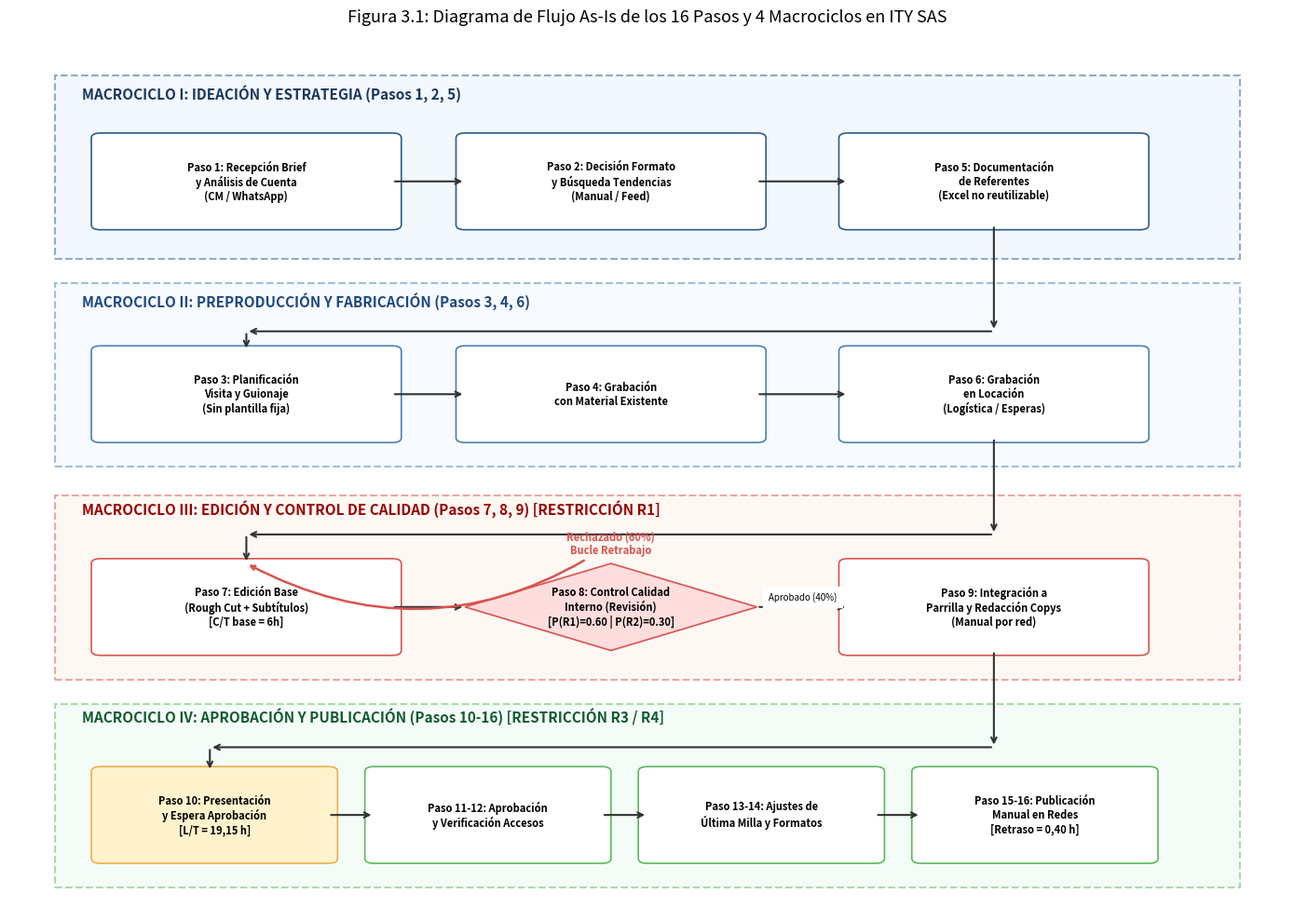
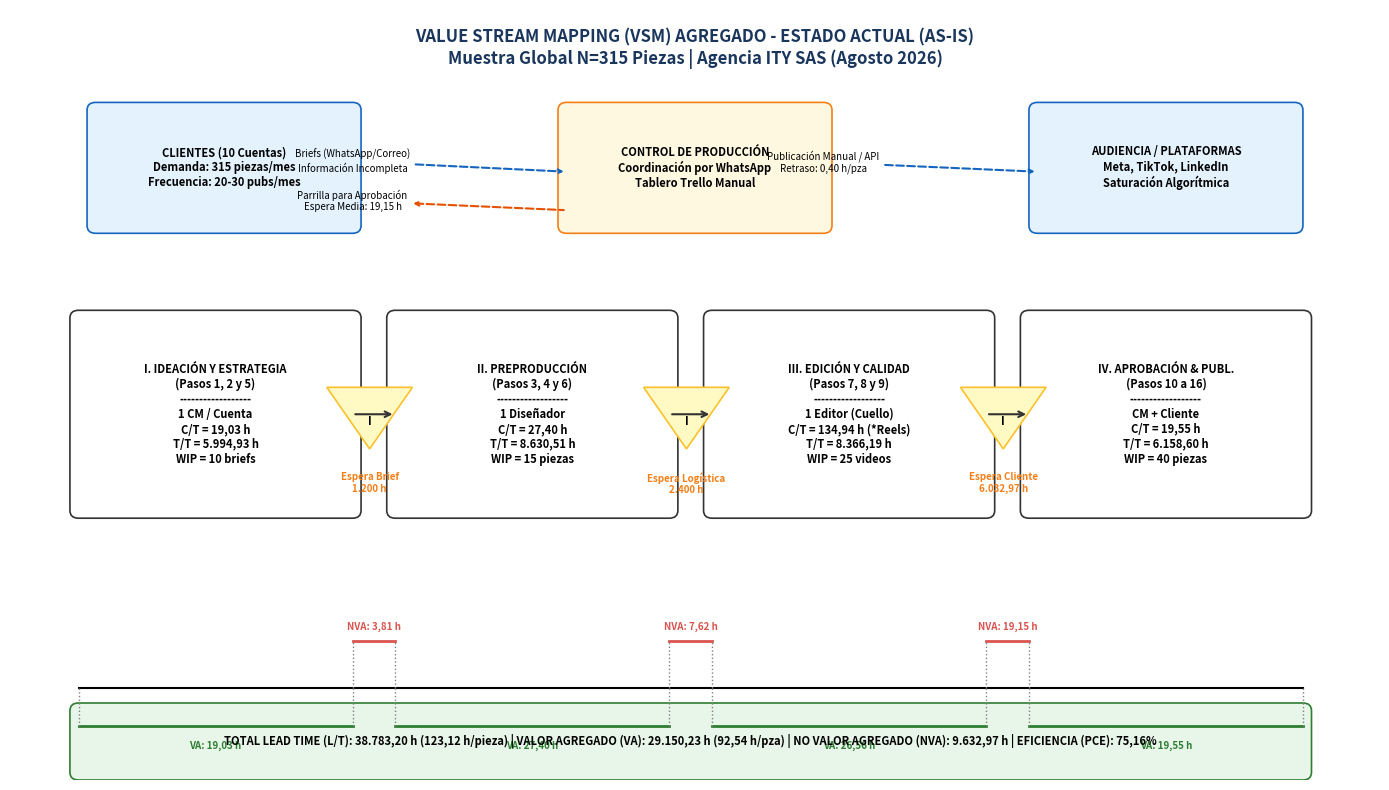
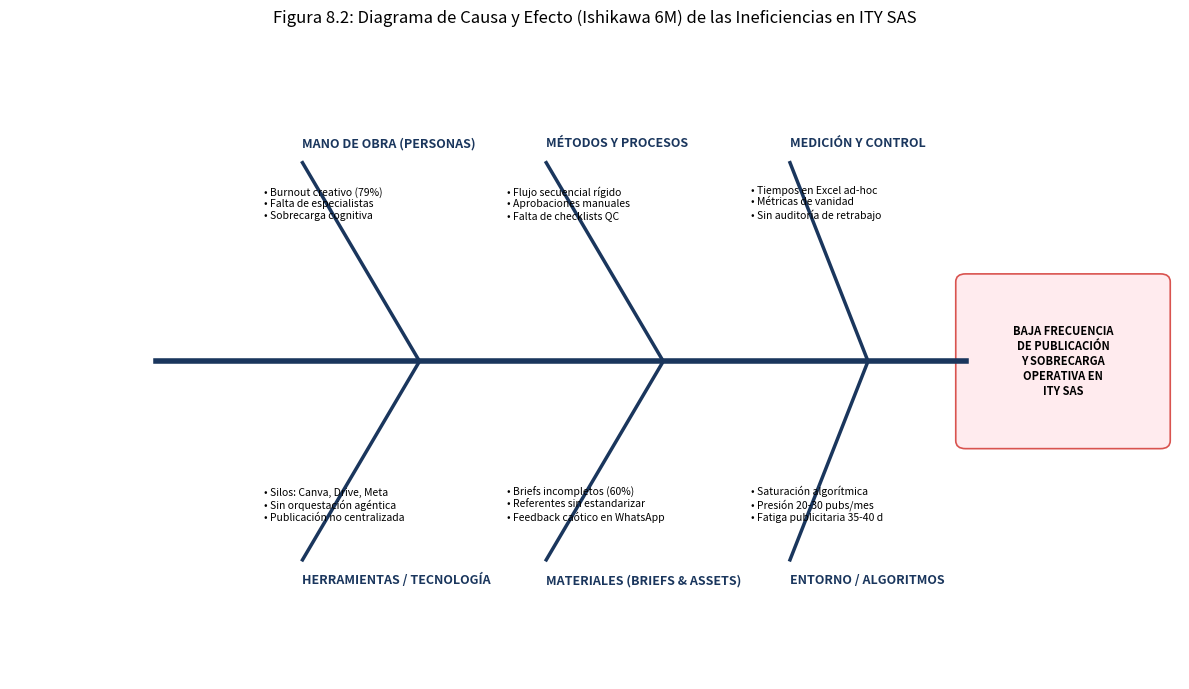
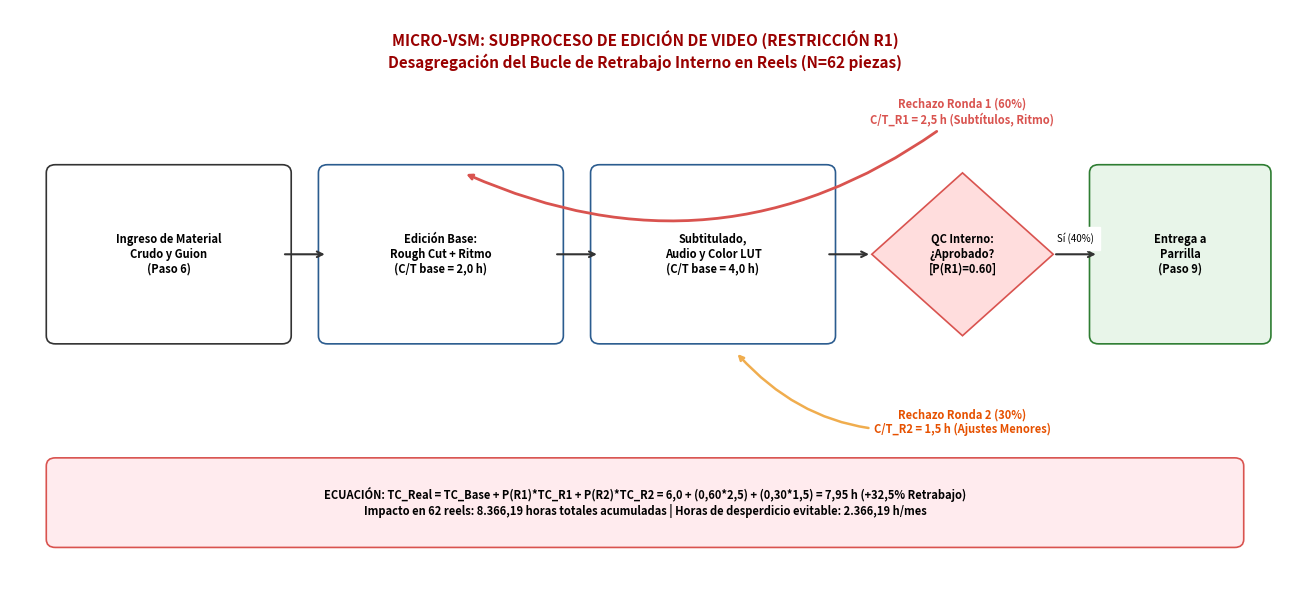

Recreate these plots in Python, in order.
import os
import matplotlib.pyplot as plt
import matplotlib.patches as patches

output_dir = "docs/documento_diagnostico/graficas"
os.makedirs(output_dir, exist_ok=True)

# 1. Diagrama de Flujo 16 Pasos (AS-IS)
fig, ax = plt.subplots(figsize=(14, 10), dpi=300)
ax.set_xlim(0, 14)
ax.set_ylim(0, 18)
ax.axis('off')

# Macrocycles background boxes
# I: Ideación (y: 13.5 to 17.5)
p1 = patches.Rectangle((0.5, 13.5), 13, 3.8, linewidth=1.5, edgecolor='#2b5c8f', facecolor='#e8f0fe', alpha=0.5, linestyle='--')
ax.add_patch(p1)
ax.text(0.8, 16.8, "MACROCICLO I: IDEACIÓN Y ESTRATEGIA (Pasos 1, 2, 5)", fontsize=11, fontweight='bold', color='#1a365d')

# II: Preproducción (y: 9.2 to 13.0)
p2 = patches.Rectangle((0.5, 9.2), 13, 3.8, linewidth=1.5, edgecolor='#4682b4', facecolor='#f0f7ff', alpha=0.5, linestyle='--')
ax.add_patch(p2)
ax.text(0.8, 12.5, "MACROCICLO II: PREPRODUCCIÓN Y FABRICACIÓN (Pasos 3, 4, 6)", fontsize=11, fontweight='bold', color='#1f497d')

# III: Edición y Calidad (y: 4.8 to 8.8)
p3 = patches.Rectangle((0.5, 4.8), 13, 3.8, linewidth=1.5, edgecolor='#d9534f', facecolor='#fdf2e9', alpha=0.5, linestyle='--')
ax.add_patch(p3)
ax.text(0.8, 8.2, "MACROCICLO III: EDICIÓN Y CONTROL DE CALIDAD (Pasos 7, 8, 9) [RESTRICCIÓN R1]", fontsize=11, fontweight='bold', color='#990000')

# IV: Aprobación y Publicación (y: 0.5 to 4.4)
p4 = patches.Rectangle((0.5, 0.5), 13, 3.8, linewidth=1.5, edgecolor='#5cb85c', facecolor='#eafaf1', alpha=0.5, linestyle='--')
ax.add_patch(p4)
ax.text(0.8, 3.9, "MACROCICLO IV: APROBACIÓN Y PUBLICACIÓN (Pasos 10-16) [RESTRICCIÓN R3 / R4]", fontsize=11, fontweight='bold', color='#145a32')

# Helper to draw boxes
def draw_box(x, y, w, h, text, color='#ffffff', border='#333333', shape='rect'):
    if shape == 'diamond':
        poly = patches.Polygon([[x+w/2, y], [x+w, y+h/2], [x+w/2, y+h], [x, y+h/2]], 
                               closed=True, facecolor=color, edgecolor=border, lw=1.2)
        ax.add_patch(poly)
    else:
        rect = patches.FancyBboxPatch((x, y), w, h, boxstyle="round,pad=0.1", 
                                      facecolor=color, edgecolor=border, lw=1.2)
        ax.add_patch(rect)
    ax.text(x+w/2, y+h/2, text, ha='center', va='center', fontsize=8, fontweight='bold', multialignment='center')

# Draw 16 steps
# Macro I
draw_box(1.0, 14.2, 3.2, 1.8, "Paso 1: Recepción Brief\ny Análisis de Cuenta\n(CM / WhatsApp)", '#ffffff', '#2b5c8f')
draw_box(5.0, 14.2, 3.2, 1.8, "Paso 2: Decisión Formato\ny Búsqueda Tendencias\n(Manual / Feed)", '#ffffff', '#2b5c8f')
draw_box(9.2, 14.2, 3.2, 1.8, "Paso 5: Documentación\nde Referentes\n(Excel no reutilizable)", '#ffffff', '#2b5c8f')

# Macro II
draw_box(1.0, 9.8, 3.2, 1.8, "Paso 3: Planificación\nVisita y Guionaje\n(Sin plantilla fija)", '#ffffff', '#4682b4')
draw_box(5.0, 9.8, 3.2, 1.8, "Paso 4: Grabación\ncon Material Existente", '#ffffff', '#4682b4')
draw_box(9.2, 9.8, 3.2, 1.8, "Paso 6: Grabación\nen Locación\n(Logística / Esperas)", '#ffffff', '#4682b4')

# Macro III
draw_box(1.0, 5.4, 3.2, 1.8, "Paso 7: Edición Base\n(Rough Cut + Subtítulos)\n[C/T base = 6h]", '#ffffff', '#d9534f')
draw_box(5.0, 5.4, 3.2, 1.8, "Paso 8: Control Calidad\nInterno (Revisión)\n[P(R1)=0.60 | P(R2)=0.30]", '#ffdddd', '#d9534f', shape='diamond')
draw_box(9.2, 5.4, 3.2, 1.8, "Paso 9: Integración a\nParrilla y Redacción Copys\n(Manual por red)", '#ffffff', '#d9534f')

# Macro IV
draw_box(1.0, 1.1, 2.5, 1.8, "Paso 10: Presentación\ny Espera Aprobación\n[L/T = 19,15 h]", '#fff3cd', '#f0ad4e')
draw_box(4.0, 1.1, 2.5, 1.8, "Paso 11-12: Aprobación\ny Verificación Accesos", '#ffffff', '#5cb85c')
draw_box(7.0, 1.1, 2.5, 1.8, "Paso 13-14: Ajustes de\nÚltima Milla y Formatos", '#ffffff', '#5cb85c')
draw_box(10.0, 1.1, 2.5, 1.8, "Paso 15-16: Publicación\nManual en Redes\n[Retraso = 0,40 h]", '#ffffff', '#5cb85c')

# Connect arrows
def draw_arrow(x1, y1, x2, y2, label=""):
    ax.annotate("", xy=(x2, y2), xytext=(x1, y1),
                arrowprops=dict(arrowstyle="->", color="#333333", lw=1.5))
    if label:
        ax.text((x1+x2)/2, (y1+y2)/2 + 0.15, label, fontsize=7, ha='center', backgroundcolor='#ffffff')

# Flow arrows
draw_arrow(4.2, 15.1, 5.0, 15.1)
draw_arrow(8.2, 15.1, 9.2, 15.1)
draw_arrow(10.8, 14.2, 10.8, 12.0)
draw_arrow(10.8, 12.0, 2.6, 12.0)
draw_arrow(2.6, 12.0, 2.6, 11.6)

draw_arrow(4.2, 10.7, 5.0, 10.7)
draw_arrow(8.2, 10.7, 9.2, 10.7)
draw_arrow(10.8, 9.8, 10.8, 7.8)
draw_arrow(10.8, 7.8, 2.6, 7.8)
draw_arrow(2.6, 7.8, 2.6, 7.2)

draw_arrow(4.2, 6.3, 5.0, 6.3)
draw_arrow(8.2, 6.3, 9.2, 6.3, "Aprobado (40%)")
# Feedback loop
ax.annotate("Rechazado (60%)\nBucle Retrabajo", xy=(2.6, 7.2), xytext=(6.6, 7.4),
            arrowprops=dict(arrowstyle="->", connectionstyle="arc3,rad=-0.3", color="#d9534f", lw=1.8),
            color="#d9534f", fontweight='bold', fontsize=8, ha='center')

draw_arrow(10.8, 5.4, 10.8, 3.4)
draw_arrow(10.8, 3.4, 2.2, 3.4)
draw_arrow(2.2, 3.4, 2.2, 2.9)

draw_arrow(3.5, 2.0, 4.0, 2.0)
draw_arrow(6.5, 2.0, 7.0, 2.0)
draw_arrow(9.5, 2.0, 10.0, 2.0)

ax.set_title('Figura 3.1: Diagrama de Flujo As-Is de los 16 Pasos y 4 Macrociclos en ITY SAS', fontsize=13, pad=15)
plt.tight_layout()
plt.savefig(os.path.join(output_dir, "fig_08_diagrama_flujo_16_pasos.png"))
plt.close()

# 2. VSM Macro Diagram (AS-IS)
fig, ax = plt.subplots(figsize=(14, 8), dpi=300)
ax.set_xlim(0, 16)
ax.set_ylim(0, 10)
ax.axis('off')

# Title
ax.text(8, 9.5, "VALUE STREAM MAPPING (VSM) AGREGADO - ESTADO ACTUAL (AS-IS)\nMuestra Global N=315 Piezas | Agencia ITY SAS (Agosto 2026)", 
        ha='center', va='center', fontsize=12, fontweight='bold', color='#1a365d')

# Customers & Agency Box
draw_box(1.0, 7.2, 3.0, 1.5, "CLIENTES (10 Cuentas)\nDemanda: 315 piezas/mes\nFrecuencia: 20-30 pubs/mes", '#e3f2fd', '#1565c0')
draw_box(12.0, 7.2, 3.0, 1.5, "AUDIENCIA / PLATAFORMAS\nMeta, TikTok, LinkedIn\nSaturación Algorítmica", '#e3f2fd', '#1565c0')
draw_box(6.5, 7.2, 3.0, 1.5, "CONTROL DE PRODUCCIÓN\nCoordinación por WhatsApp\nTablero Trello Manual", '#fff8e1', '#f57f17')

# Information Flow Arrows
ax.annotate("Briefs (WhatsApp/Correo)\nInformación Incompleta", xy=(6.5, 7.9), xytext=(4.0, 7.9),
            arrowprops=dict(arrowstyle="->", color="#1565c0", lw=1.5, linestyle='--'), fontsize=7, ha='center')
ax.annotate("Parrilla para Aprobación\nEspera Media: 19,15 h", xy=(6.5, 7.4), xytext=(4.0, 7.4),
            arrowprops=dict(arrowstyle="<-", color="#e65100", lw=1.5, linestyle='--'), fontsize=7, ha='center')
ax.annotate("Publicación Manual / API\nRetraso: 0,40 h/pza", xy=(12.0, 7.9), xytext=(9.5, 7.9),
            arrowprops=dict(arrowstyle="->", color="#1565c0", lw=1.5, linestyle='--'), fontsize=7, ha='center')

# Process Boxes
boxes_vsm = [
    {"name": "I. IDEACIÓN Y ESTRATEGIA\n(Pasos 1, 2 y 5)", "x": 0.8, "ct": "C/T = 19,03 h", "tt": "T/T = 5.994,93 h", "wip": "WIP = 10 briefs", "oper": "1 CM / Cuenta"},
    {"name": "II. PREPRODUCCIÓN\n(Pasos 3, 4 y 6)", "x": 4.5, "ct": "C/T = 27,40 h", "tt": "T/T = 8.630,51 h", "wip": "WIP = 15 piezas", "oper": "1 Diseñador"},
    {"name": "III. EDICIÓN Y CALIDAD\n(Pasos 7, 8 y 9)", "x": 8.2, "ct": "C/T = 134,94 h (*Reels)", "tt": "T/T = 8.366,19 h", "wip": "WIP = 25 videos", "oper": "1 Editor (Cuello)"},
    {"name": "IV. APROBACIÓN & PUBL.\n(Pasos 10 a 16)", "x": 11.9, "ct": "C/T = 19,55 h", "tt": "T/T = 6.158,60 h", "wip": "WIP = 40 piezas", "oper": "CM + Cliente"}
]

for b in boxes_vsm:
    draw_box(b["x"], 3.5, 3.2, 2.5, 
             f"{b['name']}\n------------------\n{b['oper']}\n{b['ct']}\n{b['tt']}\n{b['wip']}",
             '#ffffff', '#333333')

# Inventory Triangles (WIP between phases)
def draw_inventory(x, y, text):
    poly = patches.Polygon([[x, y], [x+0.5, y+0.8], [x-0.5, y+0.8]], closed=True, facecolor='#fff9c4', edgecolor='#fbc02d', lw=1.2)
    ax.add_patch(poly)
    ax.text(x, y+0.35, "I", ha='center', va='center', fontweight='bold', fontsize=8)
    ax.text(x, y-0.3, text, ha='center', va='top', fontsize=7, fontweight='bold', color='#f57f17')

draw_inventory(4.2, 4.3, "Espera Brief\n1.200 h")
draw_inventory(7.9, 4.3, "Espera Logística\n2.400 h")
draw_inventory(11.6, 4.3, "Espera Cliente\n6.032,97 h")

# Flow Arrows between process boxes
draw_arrow(4.0, 4.75, 4.5, 4.75)
draw_arrow(7.7, 4.75, 8.2, 4.75)
draw_arrow(11.4, 4.75, 11.9, 4.75)

# Stepline (Timeline at the bottom)
y_line = 1.2
ax.plot([0.8, 15.1], [y_line, y_line], color='black', lw=1.5)

# Draw stairs: Low = C/T (VA), High = Wait (NVA)
stairs = [
    # (x_start, x_end, is_nva, label, hours)
    (0.8, 4.0, False, "VA: 19,03 h", 19.03),
    (4.0, 4.5, True, "NVA: 3,81 h", 3.81),
    (4.5, 7.7, False, "VA: 27,40 h", 27.40),
    (7.7, 8.2, True, "NVA: 7,62 h", 7.62),
    (8.2, 11.4, False, "VA: 26,56 h", 26.56),
    (11.4, 11.9, True, "NVA: 19,15 h", 19.15),
    (11.9, 15.1, False, "VA: 19,55 h", 19.55)
]

for s_start, s_end, is_nva, lbl, val in stairs:
    h_level = y_line + 0.6 if is_nva else y_line - 0.5
    ax.plot([s_start, s_end], [h_level, h_level], color='#d9534f' if is_nva else '#2e7d32', lw=2)
    ax.plot([s_start, s_start], [y_line, h_level], color='gray', lw=1, linestyle=':')
    ax.plot([s_end, s_end], [y_line, h_level], color='gray', lw=1, linestyle=':')
    ax.text((s_start+s_end)/2, h_level + (0.15 if is_nva else -0.3), lbl, ha='center', fontsize=7, 
            fontweight='bold', color='#d9534f' if is_nva else '#2e7d32')

# Total metrics box
draw_box(0.8, 0.1, 14.3, 0.8, 
         "TOTAL LEAD TIME (L/T): 38.783,20 h (123,12 h/pieza) | VALOR AGREGADO (VA): 29.150,23 h (92,54 h/pza) | NO VALOR AGREGADO (NVA): 9.632,97 h | EFICIENCIA (PCE): 75,16%",
         '#e8f5e9', '#2e7d32')

plt.tight_layout()
plt.savefig(os.path.join(output_dir, "fig_09_vsm_macro_diagram.png"))
plt.close()

# 3. Ishikawa Diagram (Cuellos de botella)
fig, ax = plt.subplots(figsize=(12, 7), dpi=300)
ax.set_xlim(0, 12)
ax.set_ylim(0, 8)
ax.axis('off')

# Spine
ax.plot([1.5, 9.8], [4.0, 4.0], color='#1a365d', lw=4)
# Head
head = patches.Polygon([[9.8, 4.0], [11.8, 4.0], [11.8, 3.0], [9.8, 4.0]], closed=True, facecolor='#d9534f', edgecolor='black')
draw_box(9.8, 3.0, 2.0, 2.0, "BAJA FRECUENCIA\nDE PUBLICACIÓN\nY SOBRECARGA\nOPERATIVA EN\nITY SAS", '#ffebee', '#d9534f')

# Bones
# Top bones: Mano de Obra, Métodos, Mediciones
ax.plot([3.0, 4.2], [6.5, 4.0], color='#1a365d', lw=2.5)
ax.text(3.0, 6.7, "MANO DE OBRA (PERSONAS)", fontsize=9, fontweight='bold', color='#1a365d')
ax.text(2.6, 5.8, "• Burnout creativo (79%)\n• Falta de especialistas\n• Sobrecarga cognitiva", fontsize=7.5)

ax.plot([5.5, 6.7], [6.5, 4.0], color='#1a365d', lw=2.5)
ax.text(5.5, 6.7, "MÉTODOS Y PROCESOS", fontsize=9, fontweight='bold', color='#1a365d')
ax.text(5.1, 5.8, "• Flujo secuencial rígido\n• Aprobaciones manuales\n• Falta de checklists QC", fontsize=7.5)

ax.plot([8.0, 8.8], [6.5, 4.0], color='#1a365d', lw=2.5)
ax.text(8.0, 6.7, "MEDICIÓN Y CONTROL", fontsize=9, fontweight='bold', color='#1a365d')
ax.text(7.6, 5.8, "• Tiempos en Excel ad-hoc\n• Métricas de vanidad\n• Sin auditoría de retrabajo", fontsize=7.5)

# Bottom bones: Máquinas/Tecnología, Materiales/Briefs, Entorno
ax.plot([3.0, 4.2], [1.5, 4.0], color='#1a365d', lw=2.5)
ax.text(3.0, 1.2, "HERRAMIENTAS / TECNOLOGÍA", fontsize=9, fontweight='bold', color='#1a365d')
ax.text(2.6, 2.0, "• Silos: Canva, Drive, Meta\n• Sin orquestación agéntica\n• Publicación no centralizada", fontsize=7.5)

ax.plot([5.5, 6.7], [1.5, 4.0], color='#1a365d', lw=2.5)
ax.text(5.5, 1.2, "MATERIALES (BRIEFS & ASSETS)", fontsize=9, fontweight='bold', color='#1a365d')
ax.text(5.1, 2.0, "• Briefs incompletos (60%)\n• Referentes sin estandarizar\n• Feedback caótico en WhatsApp", fontsize=7.5)

ax.plot([8.0, 8.8], [1.5, 4.0], color='#1a365d', lw=2.5)
ax.text(8.0, 1.2, "ENTORNO / ALGORITMOS", fontsize=9, fontweight='bold', color='#1a365d')
ax.text(7.6, 2.0, "• Saturación algorítmica\n• Presión 20-30 pubs/mes\n• Fatiga publicitaria 35-40 d", fontsize=7.5)

ax.set_title('Figura 8.2: Diagrama de Causa y Efecto (Ishikawa 6M) de las Ineficiencias en ITY SAS', fontsize=12, pad=15)
plt.tight_layout()
plt.savefig(os.path.join(output_dir, "fig_11_ishikawa_cuellos_botella.png"))
plt.close()

# 4. VSM Microprocess Video Editing
fig, ax = plt.subplots(figsize=(13, 6), dpi=300)
ax.set_xlim(0, 14)
ax.set_ylim(0, 7)
ax.axis('off')

ax.text(7, 6.5, "MICRO-VSM: SUBPROCESO DE EDICIÓN DE VIDEO (RESTRICCIÓN R1)\nDesagregación del Bucle de Retrabajo Interno en Reels (N=62 piezas)",
        ha='center', va='center', fontsize=11, fontweight='bold', color='#990000')

draw_box(0.5, 3.0, 2.5, 2.0, "Ingreso de Material\nCrudo y Guion\n(Paso 6)", '#ffffff', '#333333')
draw_box(3.5, 3.0, 2.5, 2.0, "Edición Base:\nRough Cut + Ritmo\n(C/T base = 2,0 h)", '#ffffff', '#2b5c8f')
draw_box(6.5, 3.0, 2.5, 2.0, "Subtitulado,\nAudio y Color LUT\n(C/T base = 4,0 h)", '#ffffff', '#2b5c8f')
draw_box(9.5, 3.0, 2.0, 2.0, "QC Interno:\n¿Aprobado?\n[P(R1)=0.60]", '#ffdddd', '#d9534f', shape='diamond')
draw_box(12.0, 3.0, 1.8, 2.0, "Entrega a\nParrilla\n(Paso 9)", '#e8f5e9', '#2e7d32')

# Arrows
draw_arrow(3.0, 4.0, 3.5, 4.0)
draw_arrow(6.0, 4.0, 6.5, 4.0)
draw_arrow(9.0, 4.0, 9.5, 4.0)
draw_arrow(11.5, 4.0, 12.0, 4.0, "Sí (40%)")

# Feedback 1
ax.annotate("Rechazo Ronda 1 (60%)\nC/T_R1 = 2,5 h (Subtítulos, Ritmo)", xy=(5.0, 5.0), xytext=(10.5, 5.6),
            arrowprops=dict(arrowstyle="->", connectionstyle="arc3,rad=-0.3", color="#d9534f", lw=2),
            color="#d9534f", fontweight='bold', fontsize=8, ha='center')

# Feedback 2
ax.annotate("Rechazo Ronda 2 (30%)\nC/T_R2 = 1,5 h (Ajustes Menores)", xy=(8.0, 2.8), xytext=(10.5, 1.8),
            arrowprops=dict(arrowstyle="->", connectionstyle="arc3,rad=-0.3", color="#f0ad4e", lw=1.8),
            color="#e65100", fontweight='bold', fontsize=8, ha='center')

draw_box(0.5, 0.5, 13.0, 0.9, 
         "ECUACIÓN: TC_Real = TC_Base + P(R1)*TC_R1 + P(R2)*TC_R2 = 6,0 + (0,60*2,5) + (0,30*1,5) = 7,95 h (+32,5% Retrabajo)\nImpacto en 62 reels: 8.366,19 horas totales acumuladas | Horas de desperdicio evitable: 2.366,19 h/mes",
         '#ffebee', '#d9534f')

plt.tight_layout()
plt.savefig(os.path.join(output_dir, "fig_10_vsm_micro_edicion.png"))
plt.close()

print("Diagramas de proceso VSM e Ishikawa generados exitosamente.")
